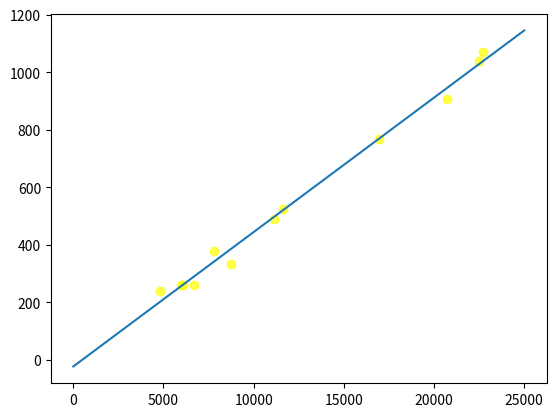

This figure's Python source:
import numpy as np
import matplotlib.pyplot as plt

 # requete : select MONTH(datecom) as mois , count(numcom) as nbr, sum(qte*prixvente) as CA from LIVRE natural join DETAILCOMMANDE natural join COMMANDE group by mois;





CA  = np.array([7808 , 6678 , 5993 , 4803 , 6075 ,8735 ,  11105 ,  11630 ,22724 ,  16931 , 20721 , 22475 ])
NbVentes = np.array([378 ,260 ,  262 ,240 ,  262 , 334 , 489 ,524 , 1072 ,768 , 907 , 1039 ])

mean_CA = sum(CA)/ len(CA)
mean_Nbventes = sum(NbVentes)/ len(NbVentes)

CA_diff = [ca - mean_CA for ca in CA]
NbVentes_diff = [nb - mean_Nbventes for nb in NbVentes]

num = sum(xd * yd for xd, yd in zip(CA_diff, NbVentes_diff))

denom_CA = sum(xd ** 2 for xd in CA_diff)
denom_Nbventes = sum(yd ** 2 for yd in NbVentes_diff)

correlation = num / (np.sqrt(denom_CA) * np.sqrt(denom_Nbventes))
print("Coefficient de correlation de Pearson :", correlation)

plt.scatter(CA, NbVentes, color="yellow", marker="o", alpha=0.7)

def regression_lineaire(CA , NbVentes):
    a = sum(xd * yd for xd , yd  in zip(CA_diff, NbVentes_diff)) / denom_CA
    b = mean_Nbventes - a * mean_CA
    plt.plot([0,25000],[b,a*25000+b])
    plt.show()
 
regression_lineaire(CA,NbVentes)




















































